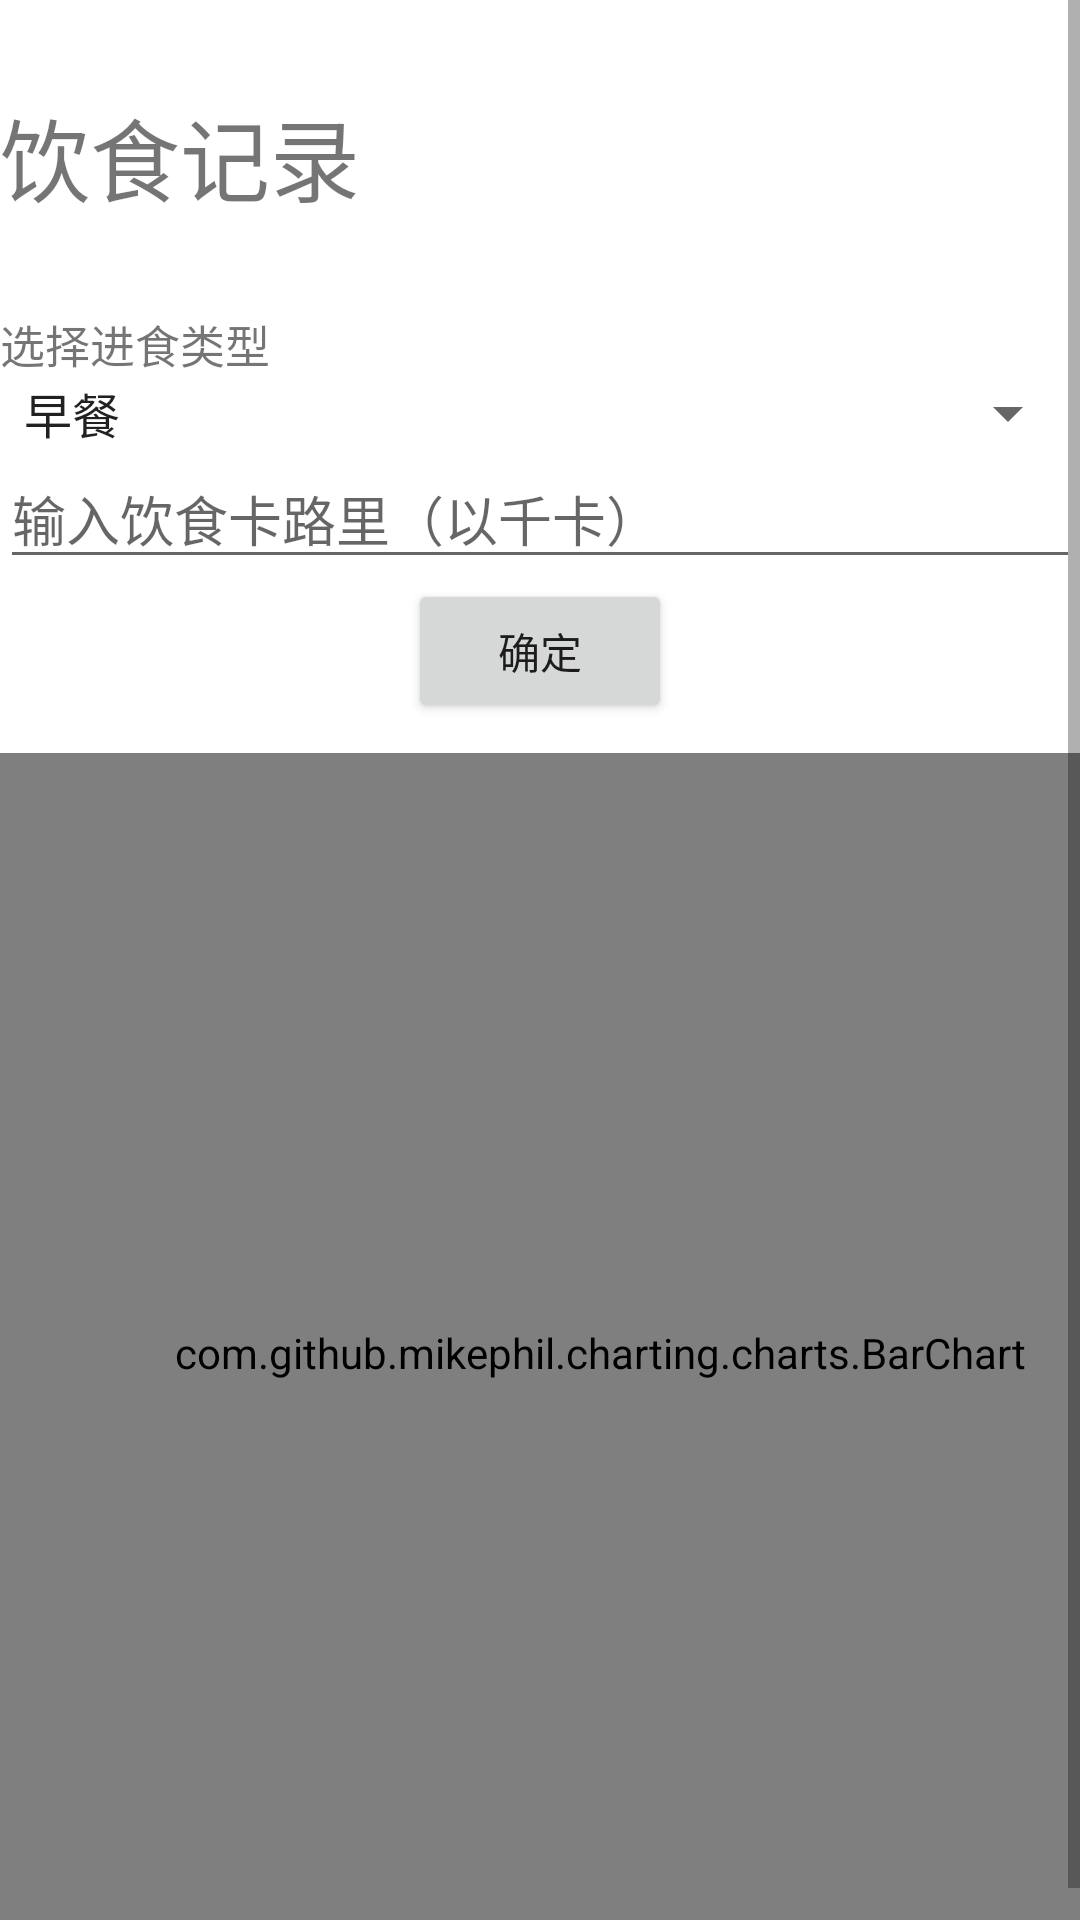

Layout XML and referenced resources for this Android screen:
<!-- AndroidManifest.xml: application theme Theme.NyaruBox -->
<!-- res/layout/activity_food.xml -->
<?xml version="1.0" encoding="utf-8"?>
<ScrollView
    xmlns:android="http://schemas.android.com/apk/res/android"
    xmlns:app="http://schemas.android.com/apk/res-auto"
    xmlns:tools="http://schemas.android.com/tools"
    android:layout_width="match_parent"
    android:layout_height="match_parent">
    <LinearLayout
        android:layout_width="match_parent"
        android:layout_height="match_parent"
        android:orientation="vertical">

        <TextView
            android:layout_width="wrap_content"
            android:layout_height="wrap_content"
            android:layout_marginTop="30dp"
            android:gravity="center"
            android:text="饮食记录"
            android:textSize="30sp" />
        <TextView
            android:layout_width="wrap_content"
            android:layout_height="wrap_content"
            android:layout_marginTop="30dp"
            android:gravity="center"
            android:text="选择进食类型"
            android:textSize="15sp" />
        <Spinner
            android:layout_width="match_parent"
            android:layout_height="wrap_content"
            android:entries="@array/foodArray"
            android:spinnerMode="dropdown"></Spinner>
        <EditText
            android:layout_width="match_parent"
            android:layout_height="wrap_content"
            android:hint="输入饮食卡路里（以千卡）"
            android:maxLines="2"/>
        <Button
            android:layout_width="wrap_content"
            android:layout_height="wrap_content"
            android:layout_gravity="center"
            android:text="确定"/>
        <com.github.mikephil.charting.charts.BarChart
            android:id="@+id/food_barchart"
            android:layout_marginTop="10dp"
            android:layout_width="400dp"
            android:layout_height="400dp" />
    </LinearLayout>
</ScrollView>
<!-- resources referenced by this layout -->
<resources>
  <string-array name="foodArray">
          <item>早餐</item>
          <item>午餐</item>
          <item>晚餐</item>
          <item>夜宵</item>
      </string-array>
  <style name="Theme.NyaruBox" parent="Theme.MaterialComponents.DayNight.NoActionBar">
          
          <item name="colorPrimary">@color/teal_200</item>
          <item name="colorPrimaryVariant">@color/teal_200</item>
          <item name="colorOnPrimary">@color/white</item>
          
          <item name="colorSecondary">@color/teal_200</item>
          <item name="colorSecondaryVariant">@color/teal_700</item>
          <item name="colorOnSecondary">@color/black</item>
          
          <item name="android:statusBarColor">?attr/colorPrimaryVariant</item>
          
      </style>
  <color name="teal_200">#FF03DAC5</color>
  <color name="white">#FFFFFFFF</color>
  <color name="teal_700">#FF018786</color>
  <color name="black">#FF000000</color>
</resources>
